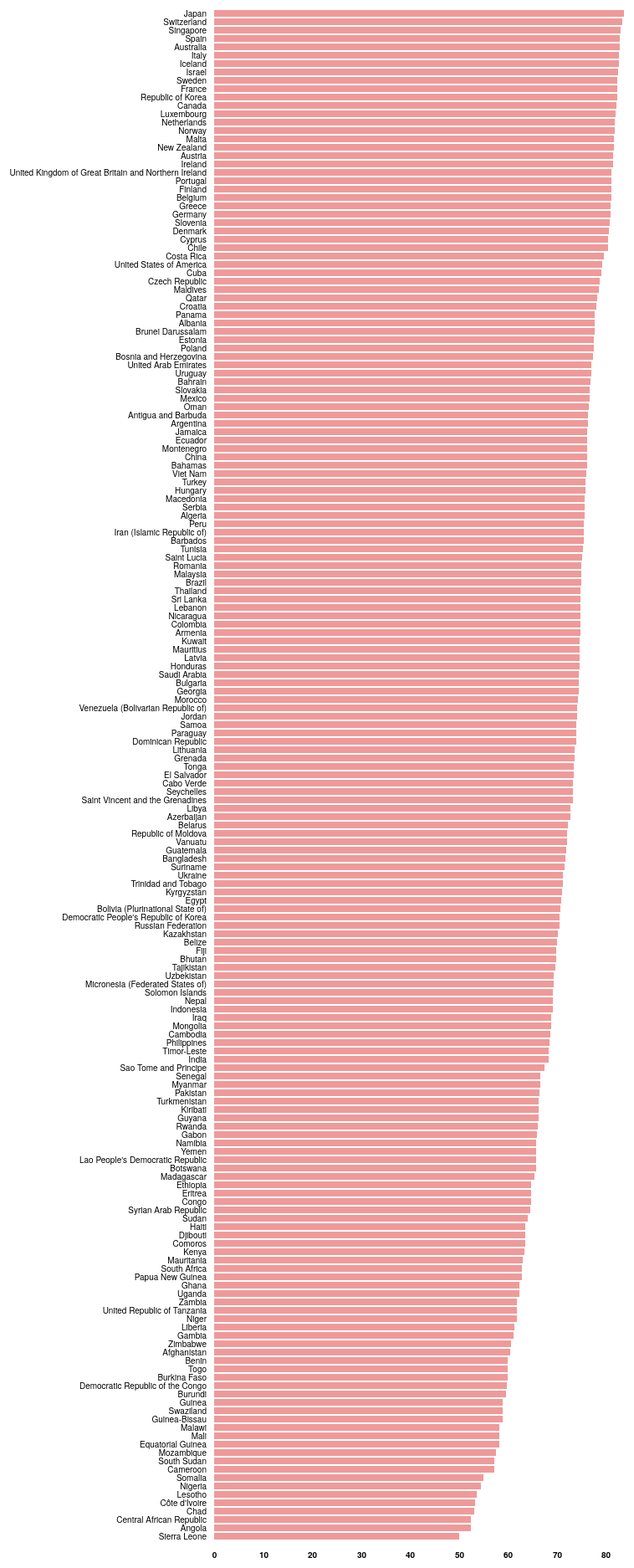
D3 v4 page, settled after 480 driven frames (8 s of simulated time); the page loaded 1 data file(s).


	var tooltip = d3.select('body').append('div')
		.style('position', 'absolute')
		.style('padding', '0 10px')
		.style('background', 'white')
		.style('opacity', 0)
	var tempColor;
			
	//define chart margins
	let svg = d3.select("svg"),
		margin = {top: 0, right: 50, bottom: 40, left: 260},
		width = svg.attr("width") - margin.left - margin.right,
		height = svg.attr("height") - margin.top - margin.bottom,
		g = svg.append("g").attr("transform", "translate(" + margin.left + "," + margin.top + ")");

	//define scales
	let	x = d3.scaleLinear().rangeRound([0, width]),
		y = d3.scaleBand().rangeRound([height-120, 0]).padding(0.2);

	//load data
	d3.csv("data.csv", function(d){
		d.lifeExpectancy = +d.lifeExpectancy;
		return d;
	}, function (error, data) {
		if(error) throw error;

	//sort data
	data.sort(function(a,b) { return a.lifeExpectancy - b.lifeExpectancy; });

	//define domains based on data
	x.domain([0, d3.max(data, function(d) { return d.lifeExpectancy; })]);
	y.domain(data.map(function(d) { return d.country; }));

	//append x axis to svg
	g.append("g")
		.attr("class", "x-axis")
		.attr("transform", "translate(0," + 1840 + ")")
		.call(d3.axisBottom(x))
		.append("text")
		.attr("y", 30)
		.attr("x", 650)
		.attr("dy", "0.5em")
		.style("fill", "black");

	//append y axis to svg
	g.append("g")
		.attr("class", "y-axis")
		.call(d3.axisLeft(y));

	//append rects to svg based on data
	g.selectAll(".bar")
		.data(data)
		.enter()
		.append("rect")
		.attr("class", "bar")
		.attr("x", 0)
		.attr("y", function(d) { return y(d.country); })
		.attr("height", y.bandwidth())
		.attr("width", function(d) { return x(d.lifeExpectancy); })
		.style("fill", "#ef9a9a")
		.on('mouseover', function(d) {
			tooltip
				.style("display", "block")
			
			tooltip.transition()
				.style('opacity', .9)

			tooltip.html(d.lifeExpectancy)
				.style('left', (d3.event.pageX - 35) + 'px')
				.style('top',  (d3.event.pageY - 30) + 'px')


			tempColor = this.style.fill;
			d3.select(this)
				.style('opacity', .5)
				.style('fill', 'black')
		})

		.on('mouseout', function(d) {
			d3.select(this)
				.style('opacity', 1)
				.style('fill', tempColor)
			tooltip
				.style("display", "none");
		});
	});
	

### data: data.csv
country, lifeExpectancy
Afghanistan, 60.5
Albania, 77.8
Algeria, 75.6
Angola, 52.4
Antigua and Barbuda, 76.4
Argentina, 76.3
Armenia, 74.8
Australia, 82.8
Austria, 81.5
Azerbaijan, 72.7
Bahamas, 76.1
Bahrain, 76.9
Bangladesh, 71.8
Barbados, 75.5
Belarus, 72.3
Belgium, 81.1
Belize, 70.1
Benin, 60
Bhutan, 69.8
Bolivia (Plurinational State of), 70.7
Bosnia and Herzegovina, 77.4
Botswana, 65.7
Brazil, 75
Brunei Darussalam, 77.7
Bulgaria, 74.5
Burkina Faso, 59.9
Burundi, 59.6
Côte d'Ivoire, 53.3
Cabo Verde, 73.3
Cambodia, 68.7
Cameroon, 57.3
Canada, 82.2
Central African Republic, 52.5
Chad, 53.1
Chile, 80.5
China, 76.1
Colombia, 74.8
Comoros, 63.5
Congo, 64.7
Costa Rica, 79.6
Croatia, 78
Cuba, 79.1
Cyprus, 80.5
Czech Republic, 78.8
Democratic People's Republic of Korea, 70.6
Democratic Republic of the Congo, 59.8
Denmark, 80.6
Djibouti, 63.5
Dominican Republic, 73.9
Ecuador, 76.2
Egypt, 70.9
El Salvador, 73.5
Equatorial Guinea, 58.2
Eritrea, 64.7
Estonia, 77.6
Ethiopia, 64.8
Fiji, 69.9
Finland, 81.1
France, 82.4
Gabon, 66
... 123 more rows